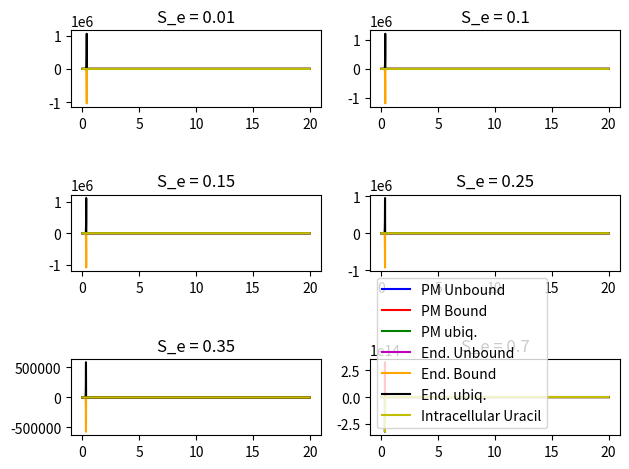

Here is the Python script that generated this plot:
from scipy.integrate import odeint
from matplotlib import pyplot as plt
import numpy as np


def plasma_membrane(initial_val, t, y, k, S_e, W, j, a, z, v_max, V, K_m):
    P, P_b, P_u, S = initial_val

    dP_dt = y - k * S_e * P - (k / W) * S * P + j * P_b
    dPb_dt = k * S_e * P + (k / W) * S * P - j * P_b - a * P_b
    dPu_dt = a * P_b - z * P_u
    dS_dt = -1 * (k / W) * S * P + (j + a) * P_b - v_max * S / (V * (K_m + S))

    return [dP_dt, dPb_dt, dPu_dt, dS_dt]


def full_model(initial_val, t, y, k, S_e, W, j, f, A_e, A_p, a, g, b, z, v_max, V, K_m):
    P, P_b, P_u, E, E_b, E_u, S = initial_val

    dP_dt = y - (k * S_e * P) - ((k/W) * S * P) + (j*P_b) + (f*(A_e/A_p)*E)
    dPb_dt = (k * S_e * P) + ((k/W) * S * P) - (j * P_b) - (a*P_b)
    dPu_dt = (a * P_b) - (g*(A_p/A_e)*P_u)
    dE_dt = (g * (A_e/A_p) * P_u) - (b * E_u) + (a * E_b) - (z * E_u)
    dEb_dt = (b * E_u) - ((k/W) * S * E) + (j * E_b) - (f * E)
    dEu_dt = ((k/W) * S * E) - (j * E_b) - (a * E_b)
    dS_dt = ((-1*k/W) * S * (P + E)) + ((j + a) * (P_b + E_b)) - (v_max * S / (V * (K_m + S)))

    return [dP_dt, dPb_dt, dPu_dt, dE_dt, dEb_dt, dEu_dt, dS_dt]


# params
a = 1
b = 1
f = 0.1
g = 0.1
j = 100
K_d = .74
k = j / K_d
y = 0.000083
z = 0.002
A_e = 47
A_p = 314
W = 32
v_max = 8.8 * 10 ** 3
K_m = 2.5
V = 523
t_range = np.linspace(0, 20, 100000)
Se_vals = [0.01, 0.1, 0.15, 0.25, 0.35, 0.7]


def plot_PM():
    # Plasma Membrane Only
    for i, S_e in enumerate(Se_vals):
        plt.subplot(3, 2, i + 1)
        PM_sol = odeint(plasma_membrane, y0=[50, 0, 0, 0], t=t_range, args=(y, k, S_e, W, j, a, z, v_max, V, K_m))

        plt.plot(t_range, PM_sol[:, 0], 'b')
        plt.plot(t_range, PM_sol[:, 1], 'r')
        plt.plot(t_range, PM_sol[:, 2], 'g')
        plt.plot(t_range, PM_sol[:, 3], 'm')
        plt.title(f"S_e = {S_e}")

    plt.legend(["PM Unbound", "PM Bound", "PM ubiq.", "Intracellular Uracil"])
    plt.tight_layout()
    plt.show()


def plot_FM():
    # Full Model
    y0 = [1, 0, 0, 0, 0, 0, 0]
    for i, S_e in enumerate(Se_vals):
        plt.subplot(3, 2, i + 1)
        FM_sol = odeint(full_model, y0, t=t_range, args=(y, k, S_e, W, j, f, A_e, A_p, a, g, b,
                                                         z, v_max, V, K_m))
        plt.plot(t_range, FM_sol[:, 0], 'b')
        plt.plot(t_range, FM_sol[:, 1], 'r')
        plt.plot(t_range, FM_sol[:, 2], 'g')
        plt.plot(t_range, FM_sol[:, 3], 'm')
        plt.plot(t_range, FM_sol[:, 4], 'orange')
        plt.plot(t_range, FM_sol[:, 5], 'k')
        plt.plot(t_range, FM_sol[:, 6], 'y')
        plt.title(f"S_e = {S_e}")

    plt.legend(["PM Unbound", "PM Bound", "PM ubiq.", "End. Unbound", "End. Bound", "End. ubiq.",
                "Intracellular Uracil"])
    plt.tight_layout()
    plt.show()


# S_e ranges between 0 and 5 - Dr. Dixon
if __name__ == '__main__':
    # plot_PM()
    plot_FM()
